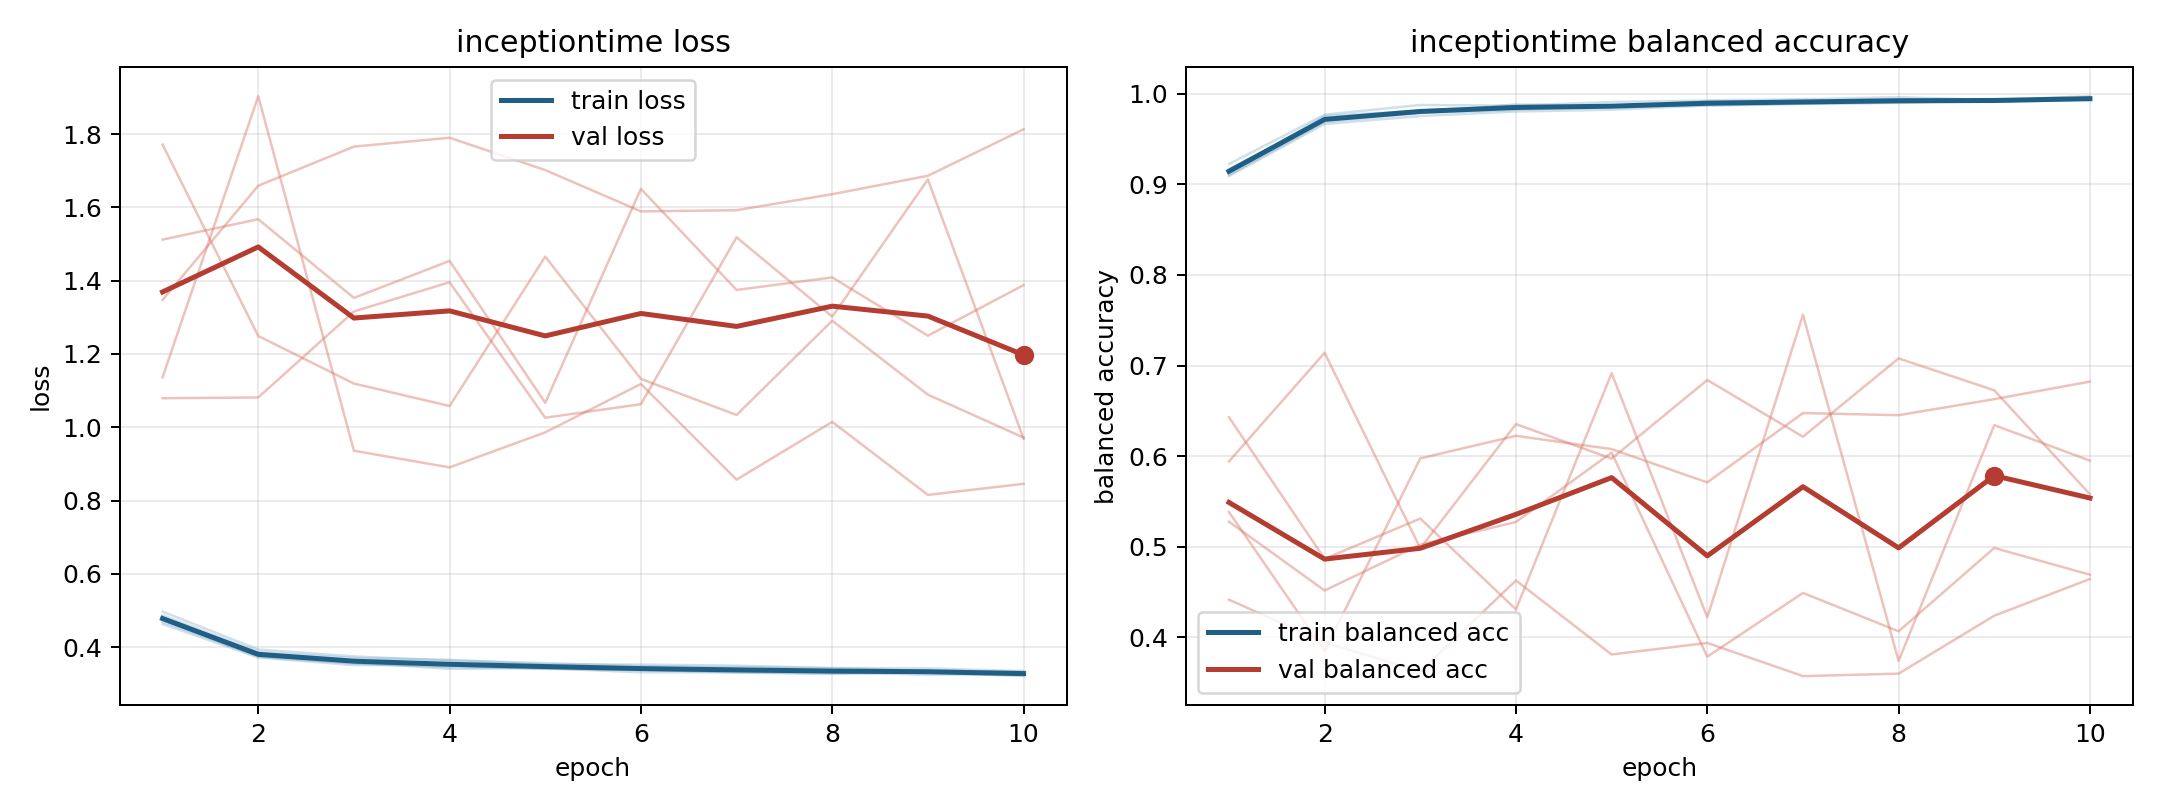

Data behind this chart, as committed beside it:
model, fold, epoch, train_loss, train_balanced_accuracy, val_loss, val_balanced_accuracy
inceptiontime, 1, 1, 0.469, 0.9168, 1.079, 0.5941
inceptiontime, 1, 2, 0.3766, 0.9707, 1.081, 0.714
inceptiontime, 1, 3, 0.3579, 0.9791, 1.316, 0.4983
inceptiontime, 1, 4, 0.3409, 0.9882, 1.396, 0.6353
inceptiontime, 1, 5, 0.3423, 0.9858, 1.026, 0.5972
inceptiontime, 1, 6, 0.3371, 0.9892, 1.063, 0.684
inceptiontime, 1, 7, 0.3329, 0.9914, 1.518, 0.6214
inceptiontime, 1, 8, 0.3321, 0.9908, 1.302, 0.7078
inceptiontime, 1, 9, 0.3245, 0.994, 1.676, 0.6726
inceptiontime, 1, 10, 0.3264, 0.9932, 0.9687, 0.5578
inceptiontime, 2, 1, 0.4632, 0.9223, 1.347, 0.4415
inceptiontime, 2, 2, 0.3718, 0.9769, 1.659, 0.3944
inceptiontime, 2, 3, 0.3509, 0.9876, 1.766, 0.3622
inceptiontime, 2, 4, 0.351, 0.9868, 1.79, 0.4627
inceptiontime, 2, 5, 0.3406, 0.9908, 1.702, 0.381
inceptiontime, 2, 6, 0.3387, 0.9926, 1.589, 0.3938
inceptiontime, 2, 7, 0.3308, 0.994, 1.592, 0.3572
inceptiontime, 2, 8, 0.327, 0.9962, 1.636, 0.3599
inceptiontime, 2, 9, 0.3323, 0.993, 1.686, 0.4238
inceptiontime, 2, 10, 0.3238, 0.9973, 1.813, 0.4644
inceptiontime, 3, 1, 0.4969, 0.9092, 1.136, 0.5383
inceptiontime, 3, 2, 0.3935, 0.9666, 1.903, 0.3848
inceptiontime, 3, 3, 0.3746, 0.9754, 0.9359, 0.5975
inceptiontime, 3, 4, 0.3632, 0.9803, 0.8904, 0.6224
inceptiontime, 3, 5, 0.3565, 0.9823, 0.986, 0.6077
inceptiontime, 3, 6, 0.348, 0.987, 1.118, 0.571
inceptiontime, 3, 7, 0.3454, 0.9889, 0.8569, 0.6475
inceptiontime, 3, 8, 0.3428, 0.9903, 1.015, 0.6452
inceptiontime, 3, 9, 0.3421, 0.9912, 0.8153, 0.6629
inceptiontime, 3, 10, 0.3345, 0.993, 0.8456, 0.6822
inceptiontime, 4, 1, 0.4871, 0.9102, 1.512, 0.5276
inceptiontime, 4, 2, 0.3866, 0.9688, 1.568, 0.4516
inceptiontime, 4, 3, 0.3701, 0.9787, 1.353, 0.5022
inceptiontime, 4, 4, 0.3654, 0.9822, 1.454, 0.5273
inceptiontime, 4, 5, 0.353, 0.986, 1.067, 0.6039
inceptiontime, 4, 6, 0.3525, 0.9872, 1.65, 0.3786
inceptiontime, 4, 7, 0.3494, 0.9887, 1.374, 0.449
inceptiontime, 4, 8, 0.3427, 0.9899, 1.409, 0.4066
inceptiontime, 4, 9, 0.3352, 0.9933, 1.25, 0.4986
inceptiontime, 4, 10, 0.3332, 0.9934, 1.388, 0.4691
inceptiontime, 5, 1, 0.4741, 0.9131, 1.771, 0.6428
inceptiontime, 5, 2, 0.3736, 0.9755, 1.249, 0.4866
inceptiontime, 5, 3, 0.3551, 0.9813, 1.119, 0.5311
inceptiontime, 5, 4, 0.3455, 0.9864, 1.058, 0.4308
inceptiontime, 5, 5, 0.3425, 0.9861, 1.465, 0.6915
inceptiontime, 5, 6, 0.3311, 0.9916, 1.132, 0.4221
inceptiontime, 5, 7, 0.3314, 0.9915, 1.033, 0.7561
inceptiontime, 5, 8, 0.3285, 0.994, 1.291, 0.3739
inceptiontime, 5, 9, 0.3304, 0.9911, 1.089, 0.6342
inceptiontime, 5, 10, 0.3209, 0.9957, 0.9718, 0.595
